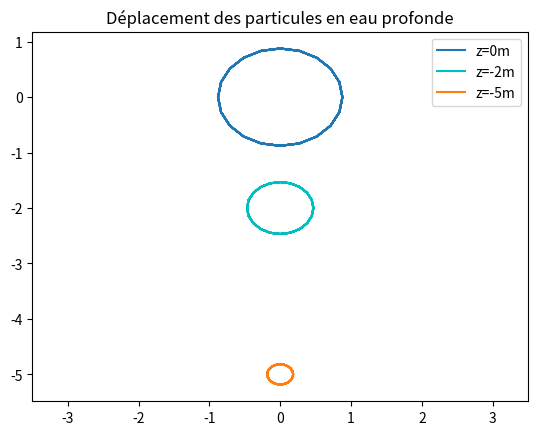

Write the Python code that produced this figure.
import numpy as np
import matplotlib.pyplot as plt

"""Paramétrage"""
a=0.5
L=20
c=np.sqrt((9.81*L)/(2*np.pi))
k=2*np.pi/L
w=k*c

t_1=0
v0=a*w
x=np.arange(-50,50,1)

z0=0
z1=-2
z2=-5

U=[[z0,[]],[z1,[]],[z2,[]]]
W=[[],[],[]]


"""Déplacement des particules en eau profonde"""

for i in x:
    A=k*i
    for j in range(3):
        U[j][1].append(v0*(np.exp(k*U[j][0]))*np.cos(A))
        W[j].append(v0*(np.exp(k*U[j][0]))*np.sin(A)+U[j][0])


plt.plot(U[0][1],W[0], label="z=0m")
plt.plot(U[1][1],W[1], 'c', label="z=-2m")
plt.plot(U[2][1],W[2], label="z=-5m")
plt.xlim(-3.5,3.5)
plt.title("Déplacement des particules en eau profonde")
plt.legend()
plt.show()






